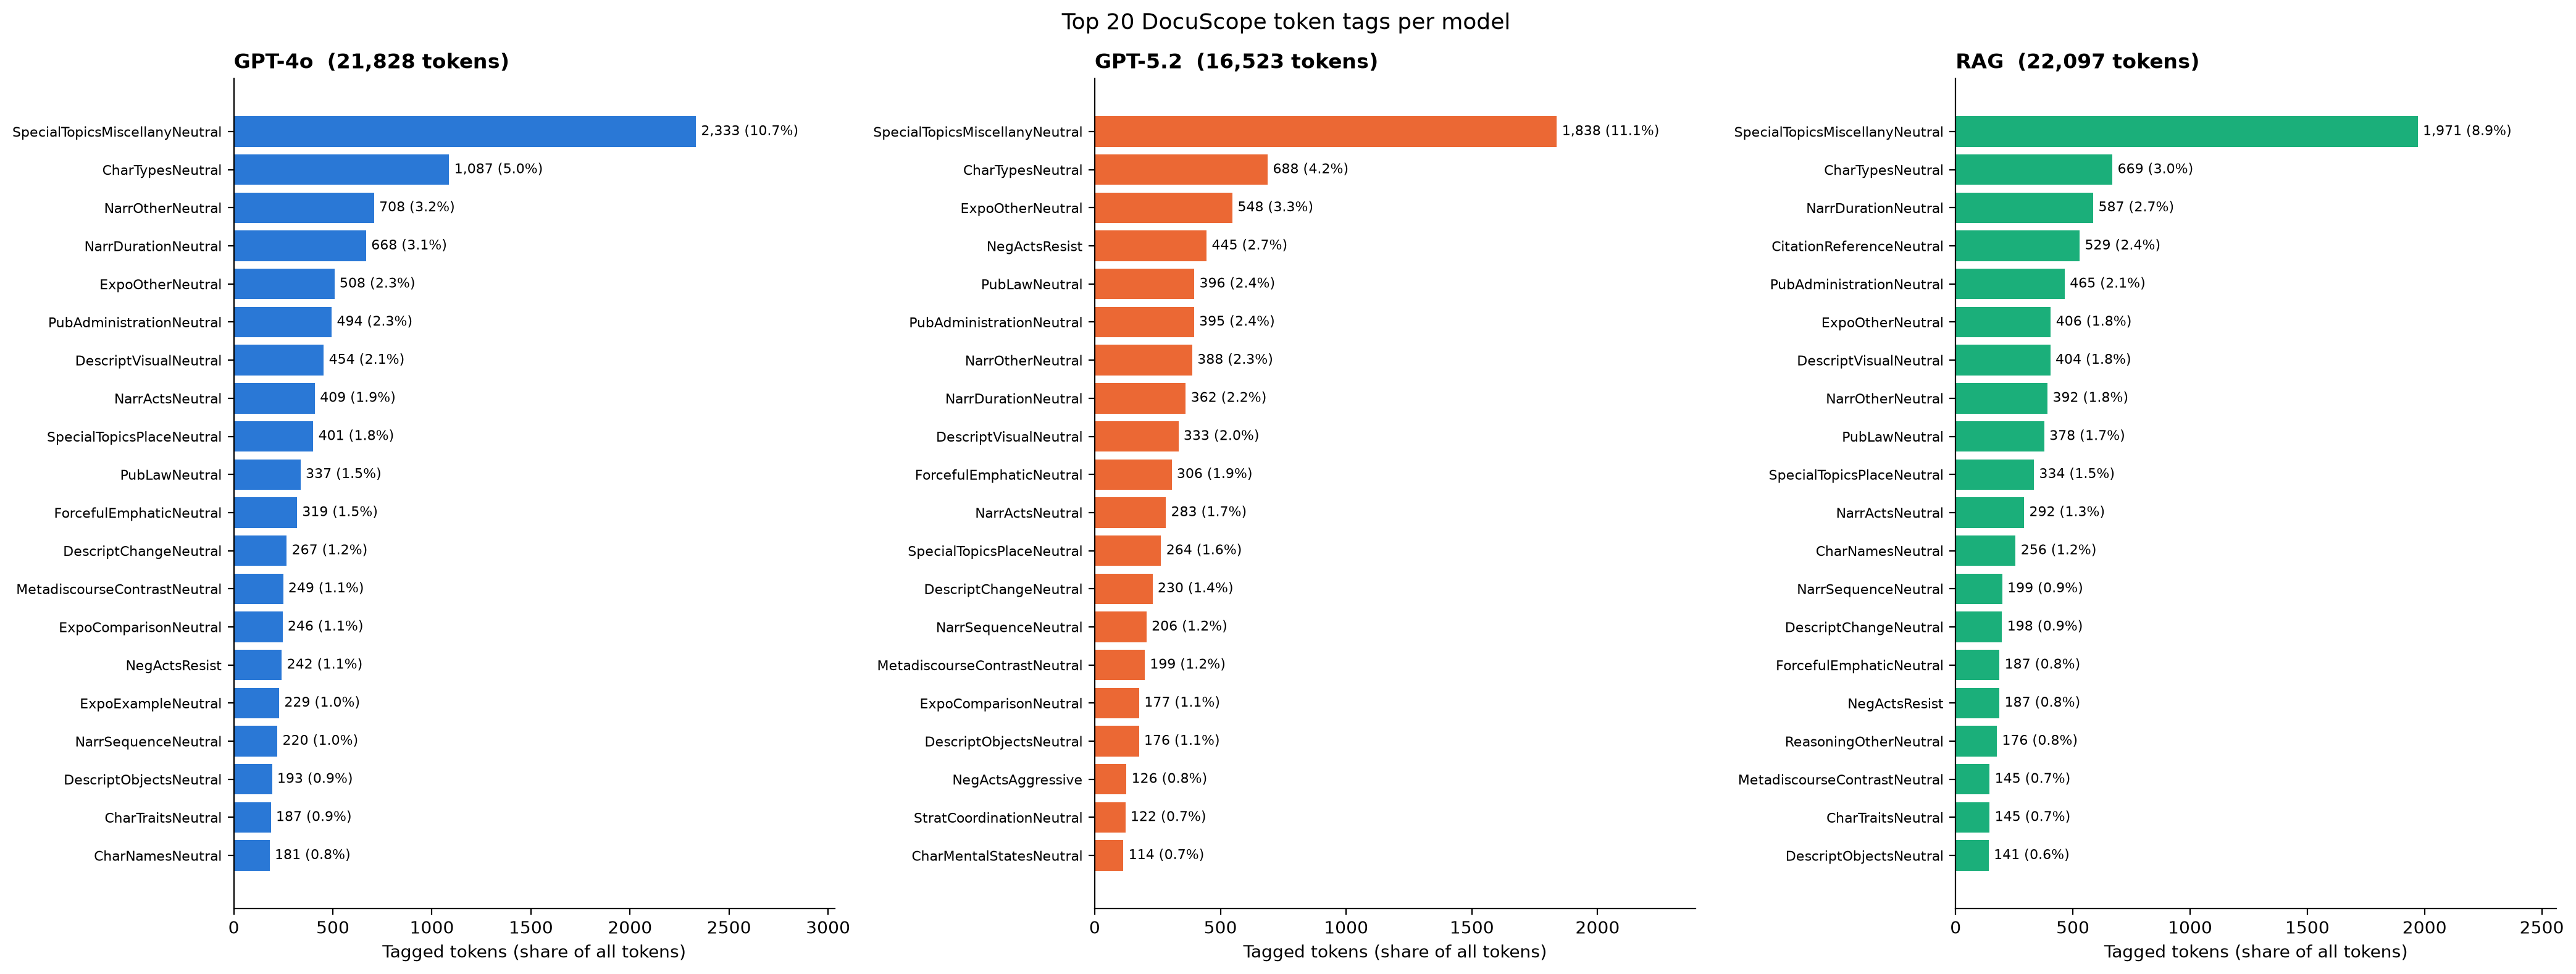

The data file committed next to this chart (first rows):
, GPT-4o, GPT-4o, GPT-4o, GPT-5.2, GPT-5.2, GPT-5.2, RAG, RAG, RAG
, tag, tokens, share, tag, tokens, share, tag, tokens, share
rank, , , , , , , , , 
1, SpecialTopicsMiscellanyNeutral, 2333, 0.1069, SpecialTopicsMiscellanyNeutral, 1838, 0.1112, SpecialTopicsMiscellanyNeutral, 1971, 0.0892
2, CharTypesNeutral, 1087, 0.0498, CharTypesNeutral, 688, 0.0416, CharTypesNeutral, 669, 0.0303
3, NarrOtherNeutral, 708, 0.0324, ExpoOtherNeutral, 548, 0.0332, NarrDurationNeutral, 587, 0.0266
4, NarrDurationNeutral, 668, 0.0306, NegActsResist, 445, 0.0269, CitationReferenceNeutral, 529, 0.0239
5, ExpoOtherNeutral, 508, 0.0233, PubLawNeutral, 396, 0.024, PubAdministrationNeutral, 465, 0.021
6, PubAdministrationNeutral, 494, 0.0226, PubAdministrationNeutral, 395, 0.0239, ExpoOtherNeutral, 406, 0.0184
7, DescriptVisualNeutral, 454, 0.0208, NarrOtherNeutral, 388, 0.0235, DescriptVisualNeutral, 404, 0.0183
8, NarrActsNeutral, 409, 0.0187, NarrDurationNeutral, 362, 0.0219, NarrOtherNeutral, 392, 0.0177
9, SpecialTopicsPlaceNeutral, 401, 0.0184, DescriptVisualNeutral, 333, 0.0202, PubLawNeutral, 378, 0.0171
10, PubLawNeutral, 337, 0.0154, ForcefulEmphaticNeutral, 306, 0.0185, SpecialTopicsPlaceNeutral, 334, 0.0151
11, ForcefulEmphaticNeutral, 319, 0.0146, NarrActsNeutral, 283, 0.0171, NarrActsNeutral, 292, 0.0132
12, DescriptChangeNeutral, 267, 0.0122, SpecialTopicsPlaceNeutral, 264, 0.016, CharNamesNeutral, 256, 0.0116
13, MetadiscourseContrastNeutral, 249, 0.0114, DescriptChangeNeutral, 230, 0.0139, NarrSequenceNeutral, 199, 0.009
14, ExpoComparisonNeutral, 246, 0.0113, NarrSequenceNeutral, 206, 0.0125, DescriptChangeNeutral, 198, 0.009
15, NegActsResist, 242, 0.0111, MetadiscourseContrastNeutral, 199, 0.012, ForcefulEmphaticNeutral, 187, 0.0085
16, ExpoExampleNeutral, 229, 0.0105, ExpoComparisonNeutral, 177, 0.0107, NegActsResist, 187, 0.0085
17, NarrSequenceNeutral, 220, 0.0101, DescriptObjectsNeutral, 176, 0.0107, ReasoningOtherNeutral, 176, 0.008
18, DescriptObjectsNeutral, 193, 0.0088, NegActsAggressive, 126, 0.0076, MetadiscourseContrastNeutral, 145, 0.0066
19, CharTraitsNeutral, 187, 0.0086, StratCoordinationNeutral, 122, 0.0074, CharTraitsNeutral, 145, 0.0066
20, CharNamesNeutral, 181, 0.0083, CharMentalStatesNeutral, 114, 0.0069, DescriptObjectsNeutral, 141, 0.0064
